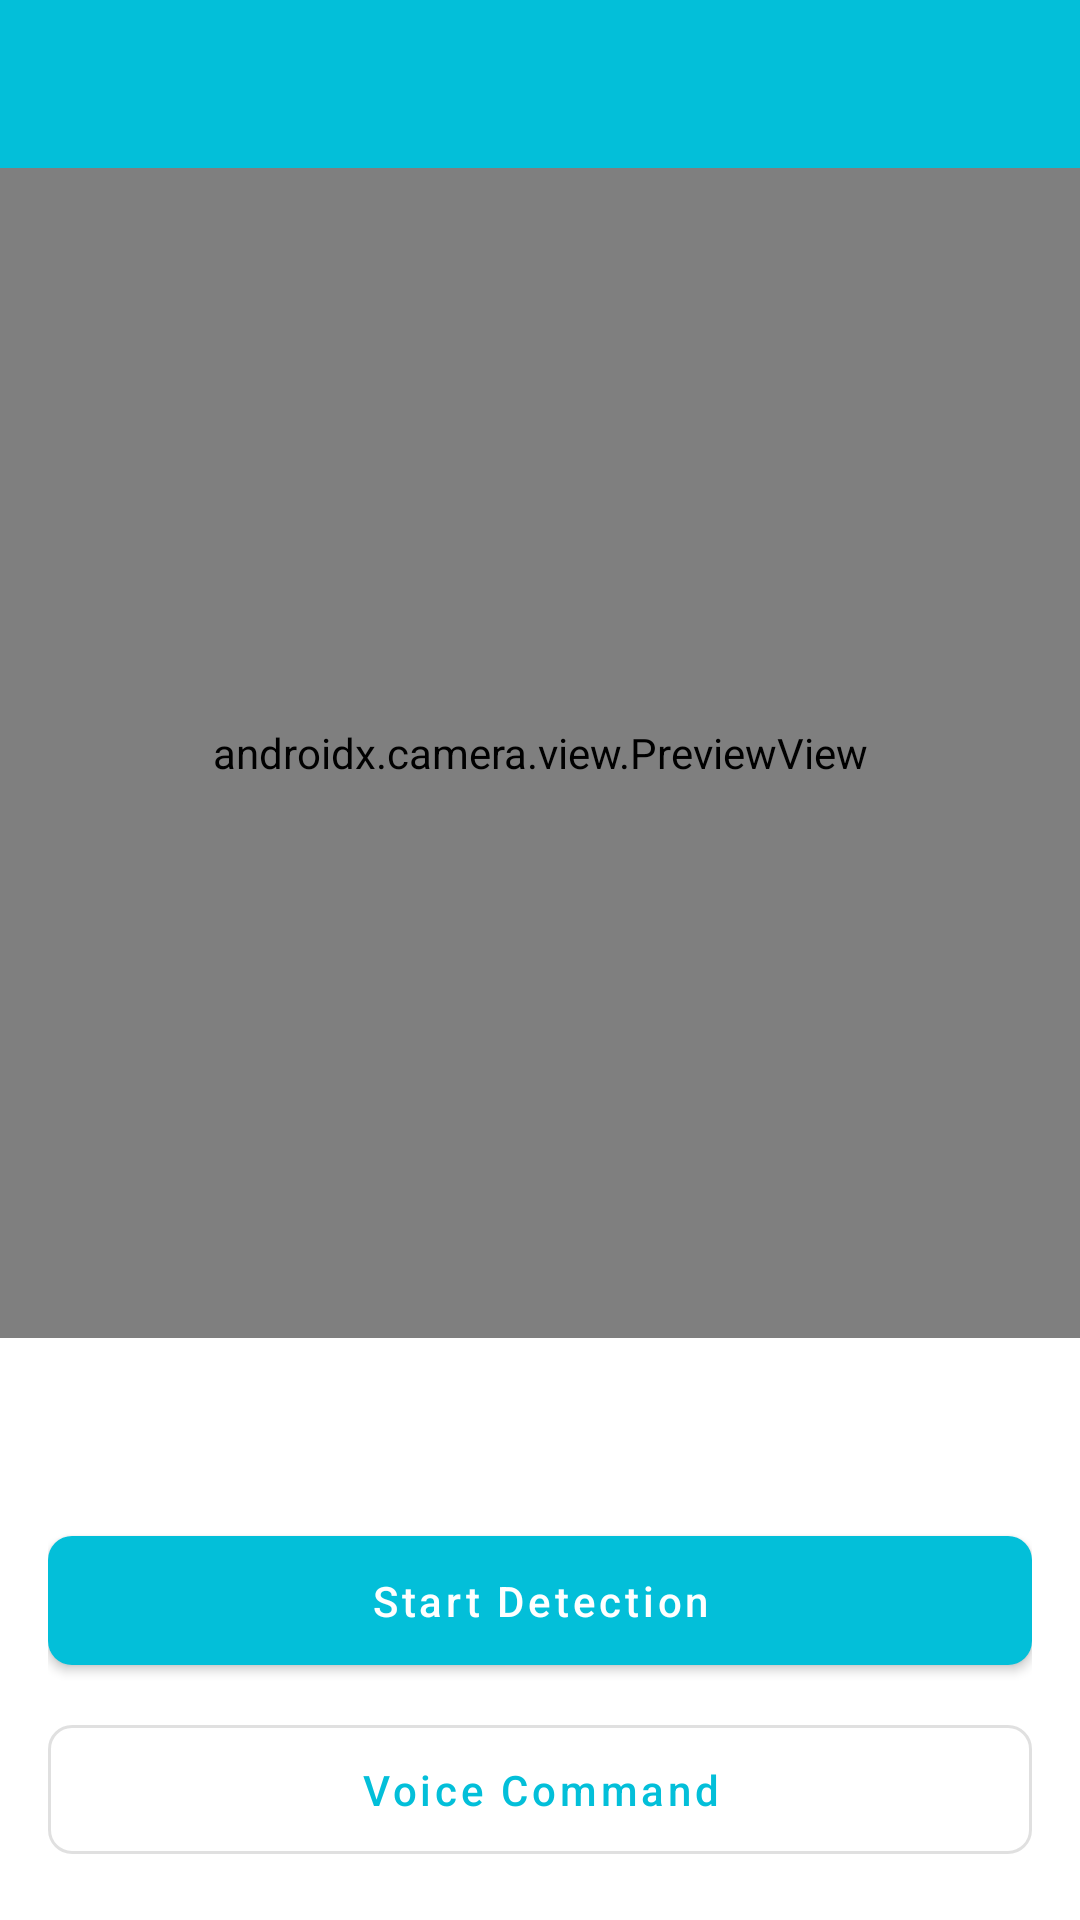

Android layout source for this screen:
<!-- AndroidManifest.xml: application theme Theme.HibyAssistant -->
<!-- res/layout/activity_ai_tools.xml -->
<?xml version="1.0" encoding="utf-8"?>
<androidx.constraintlayout.widget.ConstraintLayout xmlns:android="http://schemas.android.com/apk/res/android"
    xmlns:app="http://schemas.android.com/apk/res-auto"
    xmlns:tools="http://schemas.android.com/tools"
    android:layout_width="match_parent"
    android:layout_height="match_parent">

    <com.google.android.material.appbar.AppBarLayout
        android:id="@+id/appBarLayout"
        android:layout_width="match_parent"
        android:layout_height="wrap_content"
        app:layout_constraintTop_toTopOf="parent">

    <androidx.appcompat.widget.Toolbar
        android:id="@+id/toolbar"
        android:layout_width="match_parent"
        android:layout_height="?attr/actionBarSize"
        android:background="?attr/colorPrimary"
            android:theme="@style/ThemeOverlay.AppCompat.Dark.ActionBar" />

    </com.google.android.material.appbar.AppBarLayout>

    
    <androidx.camera.view.PreviewView
        android:id="@+id/cameraPreviewContainer"
        android:layout_width="match_parent"
        android:layout_height="0dp"
        app:layout_constraintBottom_toTopOf="@id/controlsContainer"
        app:layout_constraintTop_toBottomOf="@id/appBarLayout"
        tools:visibility="gone" />

    
    <View
        android:id="@+id/centerMarker"
        android:layout_width="12dp"
        android:layout_height="12dp"
        android:background="@drawable/center_marker_dot"
        app:layout_constraintTop_toTopOf="@id/cameraPreviewContainer"
        app:layout_constraintBottom_toBottomOf="@id/cameraPreviewContainer"
        app:layout_constraintStart_toStartOf="@id/cameraPreviewContainer"
        app:layout_constraintEnd_toEndOf="@id/cameraPreviewContainer"/>

    
    <View
        android:layout_width="match_parent"
        android:layout_height="200dp"
        android:background="#DDDDDD"
        tools:visibility="visible"
        android:visibility="gone"
        app:layout_constraintTop_toBottomOf="@id/appBarLayout"
        app:layout_constraintBottom_toTopOf="@id/controlsContainer"
        app:layout_constraintStart_toStartOf="parent"
        app:layout_constraintEnd_toEndOf="parent"
        android:layout_margin="16dp"
        tools:ignore="MissingConstraints" />

        <LinearLayout
        android:id="@+id/controlsContainer"
        android:layout_width="match_parent"
        android:layout_height="wrap_content"
        android:orientation="vertical"
        android:padding="16dp"
        android:background="@android:color/white"
        app:layout_constraintBottom_toBottomOf="parent">

        
        <View
            android:id="@+id/colorIndicator"
            android:layout_width="36dp"
            android:layout_height="36dp"
            android:layout_gravity="center"
            android:background="@drawable/color_circle"
            android:layout_marginBottom="8dp"/>

        <TextView
            android:id="@+id/tvColorResult"
            android:layout_width="match_parent"
            android:layout_height="wrap_content"
            android:textSize="18sp"
            android:textStyle="bold"
            android:visibility="gone"
            android:layout_marginBottom="8dp" />

            <TextView
            android:id="@+id/tvRecommendation"
            android:layout_width="match_parent"
            android:layout_height="wrap_content"
            android:textSize="16sp"
            android:visibility="gone"
            android:layout_marginBottom="16dp" />

        <com.google.android.material.button.MaterialButton
            android:id="@+id/btnStartDetection"
            android:layout_width="match_parent"
            android:layout_height="wrap_content"
            android:text="@string/start_detection"
            android:textAllCaps="false"
            android:padding="12dp"
            android:layout_marginBottom="8dp"
            app:cornerRadius="8dp" />

        <com.google.android.material.button.MaterialButton
            android:id="@+id/btnVoiceCommand"
            android:layout_width="match_parent"
            android:layout_height="wrap_content"
            android:text="@string/voice_command"
            android:textAllCaps="false"
            android:padding="12dp"
            app:cornerRadius="8dp"
            style="@style/Widget.MaterialComponents.Button.OutlinedButton" />

        <com.google.android.material.progressindicator.CircularProgressIndicator
            android:id="@+id/progressIndicator"
                android:layout_width="wrap_content"
                android:layout_height="wrap_content"
            android:layout_gravity="center"
            android:layout_marginTop="16dp"
            android:visibility="gone" />

        </LinearLayout>

</androidx.constraintlayout.widget.ConstraintLayout>
<!-- resources referenced by this layout -->
<resources>
  <string name="start_detection">Start Detection</string>
  <string name="voice_command">Voice Command</string>
  <style name="Theme.HibyAssistant" parent="Theme.MaterialComponents.Light.NoActionBar">
          <item name="colorPrimary">@color/colorPrimary</item>
          <item name="colorPrimaryDark">@color/colorPrimaryDark</item>
          <item name="colorAccent">@color/colorAccent</item>
          <item name="android:statusBarColor">@color/colorPrimary</item>
          <item name="android:navigationBarColor">@color/colorPrimary</item>
      </style>
  <color name="colorPrimary">#03BFD9</color>
  <color name="colorPrimaryDark">#028BA3</color>
  <color name="colorAccent">#03BFD9</color>
</resources>
